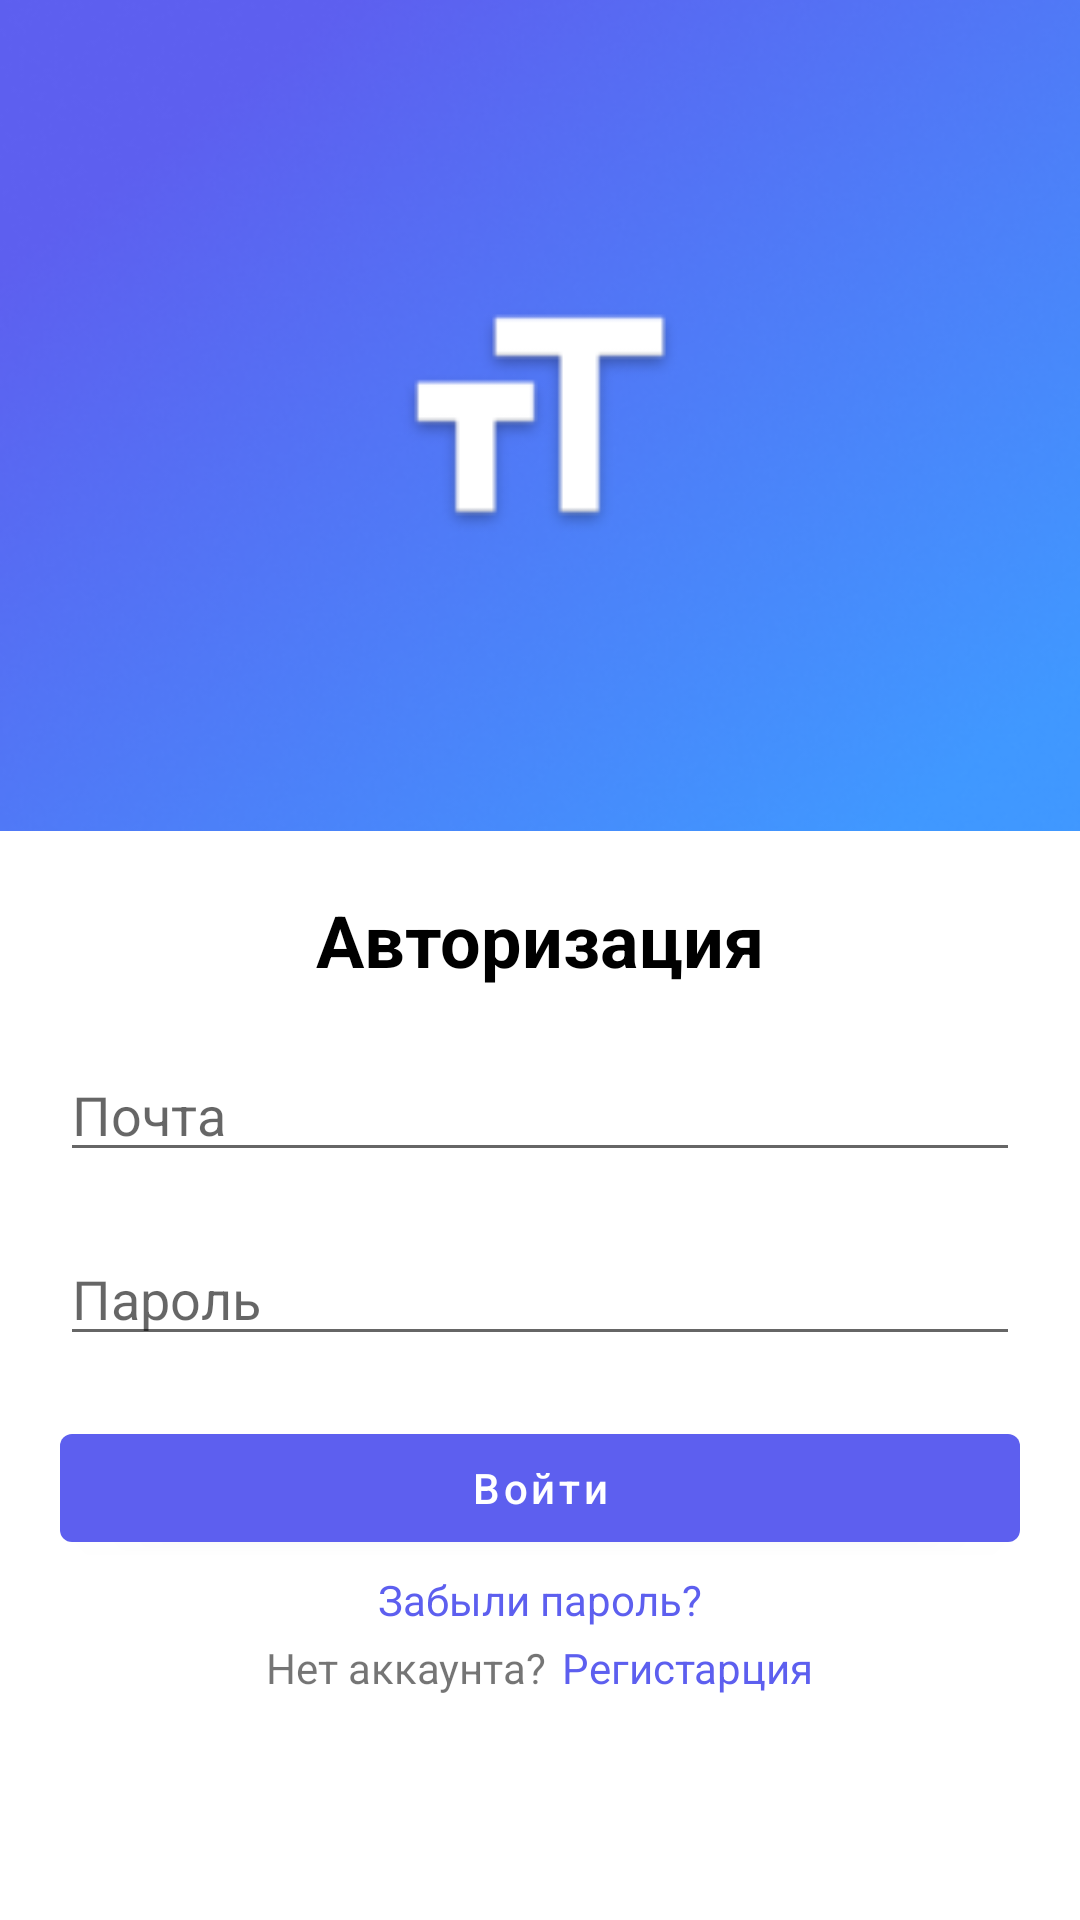

The Android layout XML behind this screen, and the referenced resources:
<!-- AndroidManifest.xml: application theme AppTheme -->
<!-- res/layout/fragment_auth_login.xml -->
<?xml version="1.0" encoding="utf-8"?>
<androidx.constraintlayout.widget.ConstraintLayout xmlns:android="http://schemas.android.com/apk/res/android"
    xmlns:app="http://schemas.android.com/apk/res-auto"
    xmlns:tools="http://schemas.android.com/tools"
    android:id="@+id/containerAuth"
    android:layout_width="match_parent"
    android:layout_height="match_parent"
    tools:context=".ui.login.view.LoginActivity">

    <ImageView
        android:id="@+id/ivAuthBg"
        android:layout_width="0dp"
        android:layout_height="0dp"
        android:scaleType="centerCrop"
        android:src="@drawable/png_auth_gradient"
        app:layout_constraintDimensionRatio="W,1:1.3"
        app:layout_constraintEnd_toEndOf="parent"
        app:layout_constraintStart_toStartOf="parent"
        app:layout_constraintTop_toTopOf="parent" />

    <ImageView
        android:id="@+id/ivAuthLogo"
        android:layout_width="match_parent"
        android:layout_height="150dp"
        android:src="@drawable/ic_splash_no_background"
        app:layout_constraintBottom_toBottomOf="@+id/ivAuthBg"
        app:layout_constraintEnd_toEndOf="@+id/ivAuthBg"
        app:layout_constraintStart_toStartOf="@+id/ivAuthBg"
        app:layout_constraintTop_toTopOf="@+id/ivAuthBg" />

    <LinearLayout
        android:id="@+id/containerFields"
        android:layout_width="match_parent"
        android:layout_height="wrap_content"
        android:orientation="vertical"
        android:padding="20dp"
        app:layout_constraintEnd_toEndOf="parent"
        app:layout_constraintStart_toStartOf="parent"
        app:layout_constraintTop_toBottomOf="@+id/ivAuthBg"
        >

        <TextView
            android:layout_width="match_parent"
            android:layout_height="wrap_content"
            android:layout_marginBottom="20dp"
            android:gravity="center"
            android:text="Авторизация"
            android:theme="@style/h1" />

        <EditText
            android:id="@+id/etLoginAuth"
            android:layout_width="match_parent"
            android:layout_height="wrap_content"
            android:layout_marginBottom="20dp"
            android:hint="@string/Email"
            android:inputType="textEmailAddress"
            android:selectAllOnFocus="true" />


        <EditText
            android:id="@+id/etPasswordAuth"
            android:layout_width="match_parent"
            android:layout_height="wrap_content"
            android:hint="@string/Password"
            android:imeActionLabel="@string/action_sign_in_short"
            android:imeOptions="actionDone"
            android:inputType="textPassword"
            android:selectAllOnFocus="true" />
    </LinearLayout>

    <ProgressBar
        android:id="@+id/loading"
        android:layout_width="wrap_content"
        android:layout_height="wrap_content"
        android:layout_gravity="center"
        android:visibility="gone"
        app:layout_constraintBottom_toBottomOf="parent"
        app:layout_constraintEnd_toEndOf="parent"
        app:layout_constraintStart_toStartOf="parent"
        app:layout_constraintTop_toTopOf="parent" />


    <TextView
        android:id="@+id/tvBtnAuthForgetPassword"
        android:layout_width="wrap_content"
        android:layout_height="wrap_content"
        android:clickable="true"
        android:focusable="true"
        android:text="@string/Forgot_your_password"
        android:theme="@style/BlueTextButton"
        app:layout_constraintBottom_toTopOf="@+id/footerAuth"
        app:layout_constraintEnd_toEndOf="parent"
        app:layout_constraintStart_toStartOf="parent"
        app:layout_constraintTop_toBottomOf="@+id/btnAuthEnter"
        />

    <Button
        android:id="@+id/btnAuthEnter"
        android:layout_width="match_parent"
        android:layout_height="wrap_content"
        android:layout_marginStart="20dp"
        android:layout_marginEnd="20dp"
        android:layout_marginBottom="116dp"
        android:text="@string/LogIn"
        android:textAllCaps="false"
        app:layout_constraintEnd_toEndOf="parent"
        app:layout_constraintHorizontal_bias="1.0"
        app:layout_constraintStart_toStartOf="parent"
        app:layout_constraintTop_toBottomOf="@+id/containerFields"
        />

    <RelativeLayout
        android:id="@+id/footerAuth"
        android:layout_width="match_parent"
        android:layout_height="wrap_content"
        android:gravity="center"
        app:layout_constraintBottom_toBottomOf="parent"
        app:layout_constraintEnd_toEndOf="parent"
        app:layout_constraintStart_toStartOf="parent"
        app:layout_constraintTop_toBottomOf="@+id/containerFields">

        <TextView
            android:id="@+id/tvAuthNoAccount"
            android:layout_width="wrap_content"
            android:layout_height="wrap_content"
            android:text="@string/Do_not_have_an_account" />


        <TextView
            android:id="@+id/tvBtnAuthRegHere"
            android:layout_width="wrap_content"
            android:layout_height="wrap_content"
            android:layout_marginStart="5dp"
            android:layout_toEndOf="@+id/tvAuthNoAccount"
            android:clickable="true"
            android:focusable="true"
            android:text="@string/Registration"
            android:theme="@style/BlueTextButton" />

    </RelativeLayout>
</androidx.constraintlayout.widget.ConstraintLayout>
<!-- resources referenced by this layout -->
<resources>
  <!-- drawable ic_splash_no_background: png bitmap (drawable, 3370 bytes) -->
  <!-- drawable png_auth_gradient: png bitmap (drawable, 96715 bytes) -->
  <string name="Do_not_have_an_account">Нет аккаунта?</string>
  <string name="Email">Почта</string>
  <string name="Forgot_your_password">Забыли пароль?</string>
  <string name="LogIn">Войти</string>
  <string name="Password">Пароль</string>
  <string name="Registration">Регистарция</string>
  <string name="action_sign_in_short">Sign in</string>
  <style name="BlueTextButton" parent="AppTheme">
          <item name="android:textColor">@color/iris_100</item>
          <item name="android:textAllCaps">false</item>
      </style>
  <style name="h1" parent="@style/AppTheme">
          <item name="android:textColor">@color/black</item>
          <item name="android:textSize">24sp</item>
          <item name="android:textStyle">bold</item>
      </style>
  <style name="AppTheme" parent="Theme.MaterialComponents.DayNight.NoActionBar">
          
          <item name="colorPrimary">@color/iris_100</item>
          <item name="colorPrimaryVariant">@color/iris_80</item>
          <item name="colorOnPrimary">@color/white</item>
          
          <item name="colorSecondary">@color/fuschia_100</item>
          <item name="colorSecondaryVariant">@color/fuschia_90</item>
          <item name="colorOnSecondary">@color/fuschia_70</item>
          
          <item name="android:statusBarColor" tools:targetApi="l">?attr/colorPrimaryVariant</item>
          
      </style>
  <color name="iris_100">#5D5FEF</color>
  <color name="black">#FF000000</color>
  <color name="iris_80">#4E50C8</color>
  <color name="white">#FFFFFF</color>
  <color name="fuschia_100">#FFC700</color>
  <color name="fuschia_90">#EDB900</color>
  <color name="fuschia_70">#CC9F00</color>
</resources>
